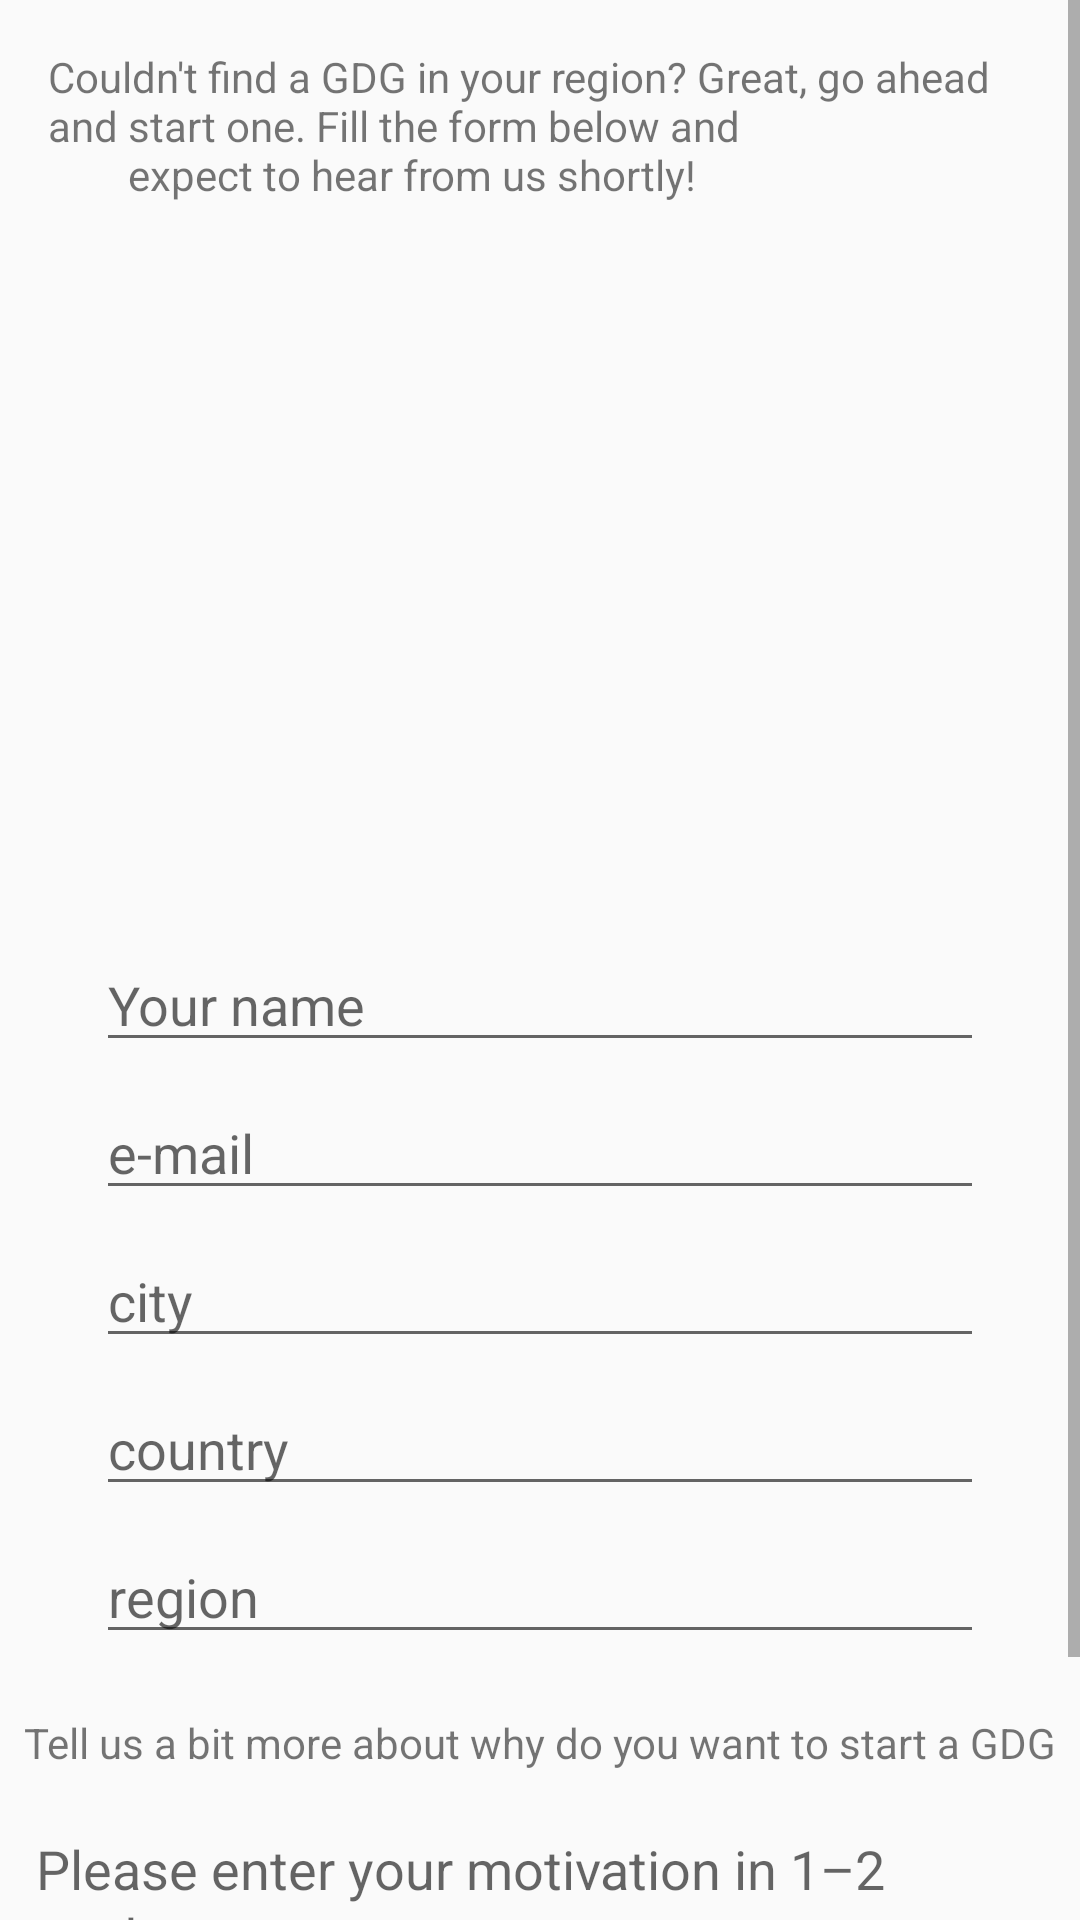

The Android layout XML behind this screen, and the referenced resources:
<!-- AndroidManifest.xml: application theme AppTheme -->
<!-- res/layout/fragment_gdg_add.xml -->
<?xml version="1.0" encoding="utf-8"?>
<layout xmlns:android="http://schemas.android.com/apk/res/android"
    xmlns:app="http://schemas.android.com/apk/res-auto"
    xmlns:tools="http://schemas.android.com/tools">

    <data>

        <variable
            name="viewModel"
            type="pl.maniak.developer.ui.udacity.gdgfinder.add.AddGdgViewModel" />
    </data>

    <ScrollView
        android:layout_width="match_parent"
        android:layout_height="match_parent">

        <androidx.constraintlayout.widget.ConstraintLayout
            android:layout_width="match_parent"
            android:layout_height="wrap_content"
            tools:context=".add.AddGdgFragment">

            <TextView
                android:id="@+id/textViewIntro"
                android:layout_width="match_parent"
                android:layout_height="wrap_content"
                android:layout_marginStart="16dp"
                android:layout_marginTop="16dp"
                android:layout_marginEnd="16dp"
                android:contentDescription="@string/add_gdg"
                android:text="@string/add_gdg"
                app:layout_constraintEnd_toEndOf="parent"
                app:layout_constraintStart_toStartOf="parent"
                app:layout_constraintTop_toTopOf="parent" />

            <ImageView
                android:id="@+id/imageView"
                android:layout_width="411dp"
                android:layout_height="230dp"
                android:layout_marginTop="5dp"
                android:layout_marginBottom="2dp"
                android:contentDescription="@string/stage_image_description"
                android:scaleType="centerCrop"
                app:layout_constraintBottom_toTopOf="@+id/EditTextName"
                app:layout_constraintEnd_toEndOf="parent"
                app:layout_constraintStart_toStartOf="parent"
                app:layout_constraintTop_toBottomOf="@+id/textViewIntro"
                app:srcCompat="@drawable/behind"
                tools:src="@tools:sample/avatars" />

            <EditText
                android:id="@+id/EditTextName"
                android:layout_width="match_parent"
                android:layout_height="wrap_content"
                android:layout_marginStart="32dp"
                android:layout_marginTop="8dp"
                android:layout_marginEnd="32dp"
                android:layout_marginBottom="4dp"
                android:hint="@string/your_name_label"
                android:singleLine="true"
                app:layout_constraintBottom_toTopOf="@+id/EditTextEmail"
                app:layout_constraintEnd_toEndOf="parent"
                app:layout_constraintStart_toStartOf="parent"
                app:layout_constraintTop_toBottomOf="@+id/imageView" />

            <EditText
                android:id="@+id/EditTextEmail"
                android:layout_width="match_parent"
                android:layout_height="wrap_content"
                android:layout_marginStart="32dp"
                android:layout_marginTop="4dp"
                android:layout_marginEnd="32dp"
                android:layout_marginBottom="4dp"
                android:hint="@string/email_label"
                android:singleLine="true"
                app:layout_constraintBottom_toTopOf="@+id/EditTextCity"
                app:layout_constraintEnd_toEndOf="parent"
                app:layout_constraintStart_toStartOf="parent"
                app:layout_constraintTop_toBottomOf="@+id/EditTextName" />

            <EditText
                android:id="@+id/EditTextCity"
                android:layout_width="match_parent"
                android:layout_height="wrap_content"
                android:layout_marginStart="32dp"
                android:layout_marginTop="4dp"
                android:layout_marginEnd="32dp"
                android:layout_marginBottom="4dp"
                android:hint="@string/city_label"
                android:singleLine="true"
                app:layout_constraintBottom_toTopOf="@+id/EditTextCountry"
                app:layout_constraintEnd_toEndOf="parent"
                app:layout_constraintStart_toStartOf="parent"
                app:layout_constraintTop_toBottomOf="@+id/EditTextEmail" />

            <EditText
                android:id="@+id/EditTextCountry"
                android:layout_width="match_parent"
                android:layout_height="wrap_content"
                android:layout_marginStart="32dp"
                android:layout_marginTop="4dp"
                android:layout_marginEnd="32dp"
                android:layout_marginBottom="4dp"
                android:hint="@string/country_label"
                android:singleLine="true"
                app:layout_constraintBottom_toTopOf="@+id/EditTextRegion"
                app:layout_constraintEnd_toEndOf="parent"
                app:layout_constraintStart_toStartOf="parent"
                app:layout_constraintTop_toBottomOf="@+id/EditTextCity" />

            <EditText
                android:id="@+id/EditTextRegion"
                android:layout_width="match_parent"
                android:layout_height="wrap_content"
                android:layout_marginStart="32dp"
                android:layout_marginTop="4dp"
                android:layout_marginEnd="32dp"
                android:layout_marginBottom="4dp"
                android:hint="@string/region_label"
                android:singleLine="true"
                app:layout_constraintBottom_toTopOf="@+id/contentGroup"
                app:layout_constraintEnd_toEndOf="parent"
                app:layout_constraintStart_toStartOf="parent"
                app:layout_constraintTop_toBottomOf="@+id/EditTextCountry" />

            
            <LinearLayout
                android:id="@+id/contentGroup"
                android:layout_width="wrap_content"
                android:layout_height="wrap_content"
                android:layout_marginTop="16dp"
                android:layout_marginBottom="8dp"
                android:focusable="true"
                android:orientation="vertical"
                app:layout_constraintBottom_toTopOf="@+id/button"
                app:layout_constraintEnd_toEndOf="@+id/EditTextRegion"
                app:layout_constraintStart_toStartOf="@+id/EditTextRegion"
                app:layout_constraintTop_toBottomOf="@id/EditTextRegion">

                <TextView
                    android:id="@+id/labelTextWhy"
                    android:layout_width="wrap_content"
                    android:layout_height="wrap_content"
                    android:contentDescription="@string/motivation"
                    android:text="@string/motivation"
                    app:layout_constraintBottom_toTopOf="@+id/EditTextWhy"
                    app:layout_constraintStart_toStartOf="parent"
                    app:layout_constraintTop_toBottomOf="@+id/EditTextRegion" />

                <EditText
                    android:id="@+id/EditTextWhy"
                    android:layout_width="match_parent"
                    android:layout_height="wrap_content"
                    android:ems="10"
                    android:hint="@string/enter_motivation"
                    android:inputType="textMultiLine"
                    app:layout_constraintBottom_toTopOf="@+id/button"
                    app:layout_constraintEnd_toEndOf="parent"
                    app:layout_constraintStart_toStartOf="parent"
                    app:layout_constraintTop_toBottomOf="@+id/EditTextRegion" />
            </LinearLayout>

            <Button
                android:id="@+id/button"
                android:layout_width="wrap_content"
                android:layout_height="wrap_content"
                android:layout_marginEnd="40dp"
                android:layout_marginBottom="12dp"
                android:accessibilityLiveRegion="polite"
                android:contentDescription="@string/submit_button_description"
                android:onClick="@{() -> viewModel.onSubmitApplication()}"
                android:text="@string/submit"
                app:layout_constraintBottom_toBottomOf="parent"
                app:layout_constraintEnd_toEndOf="parent"
                app:layout_constraintTop_toBottomOf="@+id/contentGroup" />
        </androidx.constraintlayout.widget.ConstraintLayout>
    </ScrollView>
</layout>
<!-- resources referenced by this layout -->
<resources>
  <string name="add_gdg">"Couldn't find a GDG in your region? Great, go ahead and start one. Fill the form below and
          expect to hear from us shortly! "
      </string>
  <string name="city_label">city</string>
  <string name="country_label">country</string>
  <string name="email_label">e-mail</string>
  <string name="enter_motivation">Please enter your motivation in 1–2 sentences</string>
  <string name="motivation">Tell us a bit more about why do you want to start a GDG</string>
  <string name="region_label">region</string>
  <string name="stage_image_description">Photo from stage from a devfest</string>
  <string name="submit">Submit</string>
  <string name="submit_button_description">Button to submit form</string>
  <string name="your_name_label">Your name</string>
  <style name="AppTheme" parent="Theme.AppCompat.Light.DarkActionBar">
          
          <item name="colorPrimary">@color/colorPrimary</item>
          <item name="colorPrimaryDark">@color/colorPrimaryDark</item>
          <item name="colorAccent">@color/colorAccent</item>
      </style>
  <color name="colorPrimary">@color/black</color>
  <color name="colorPrimaryDark">@color/black</color>
  <color name="colorAccent">#F61B1B</color>
  <color name="black">#000000</color>
</resources>
